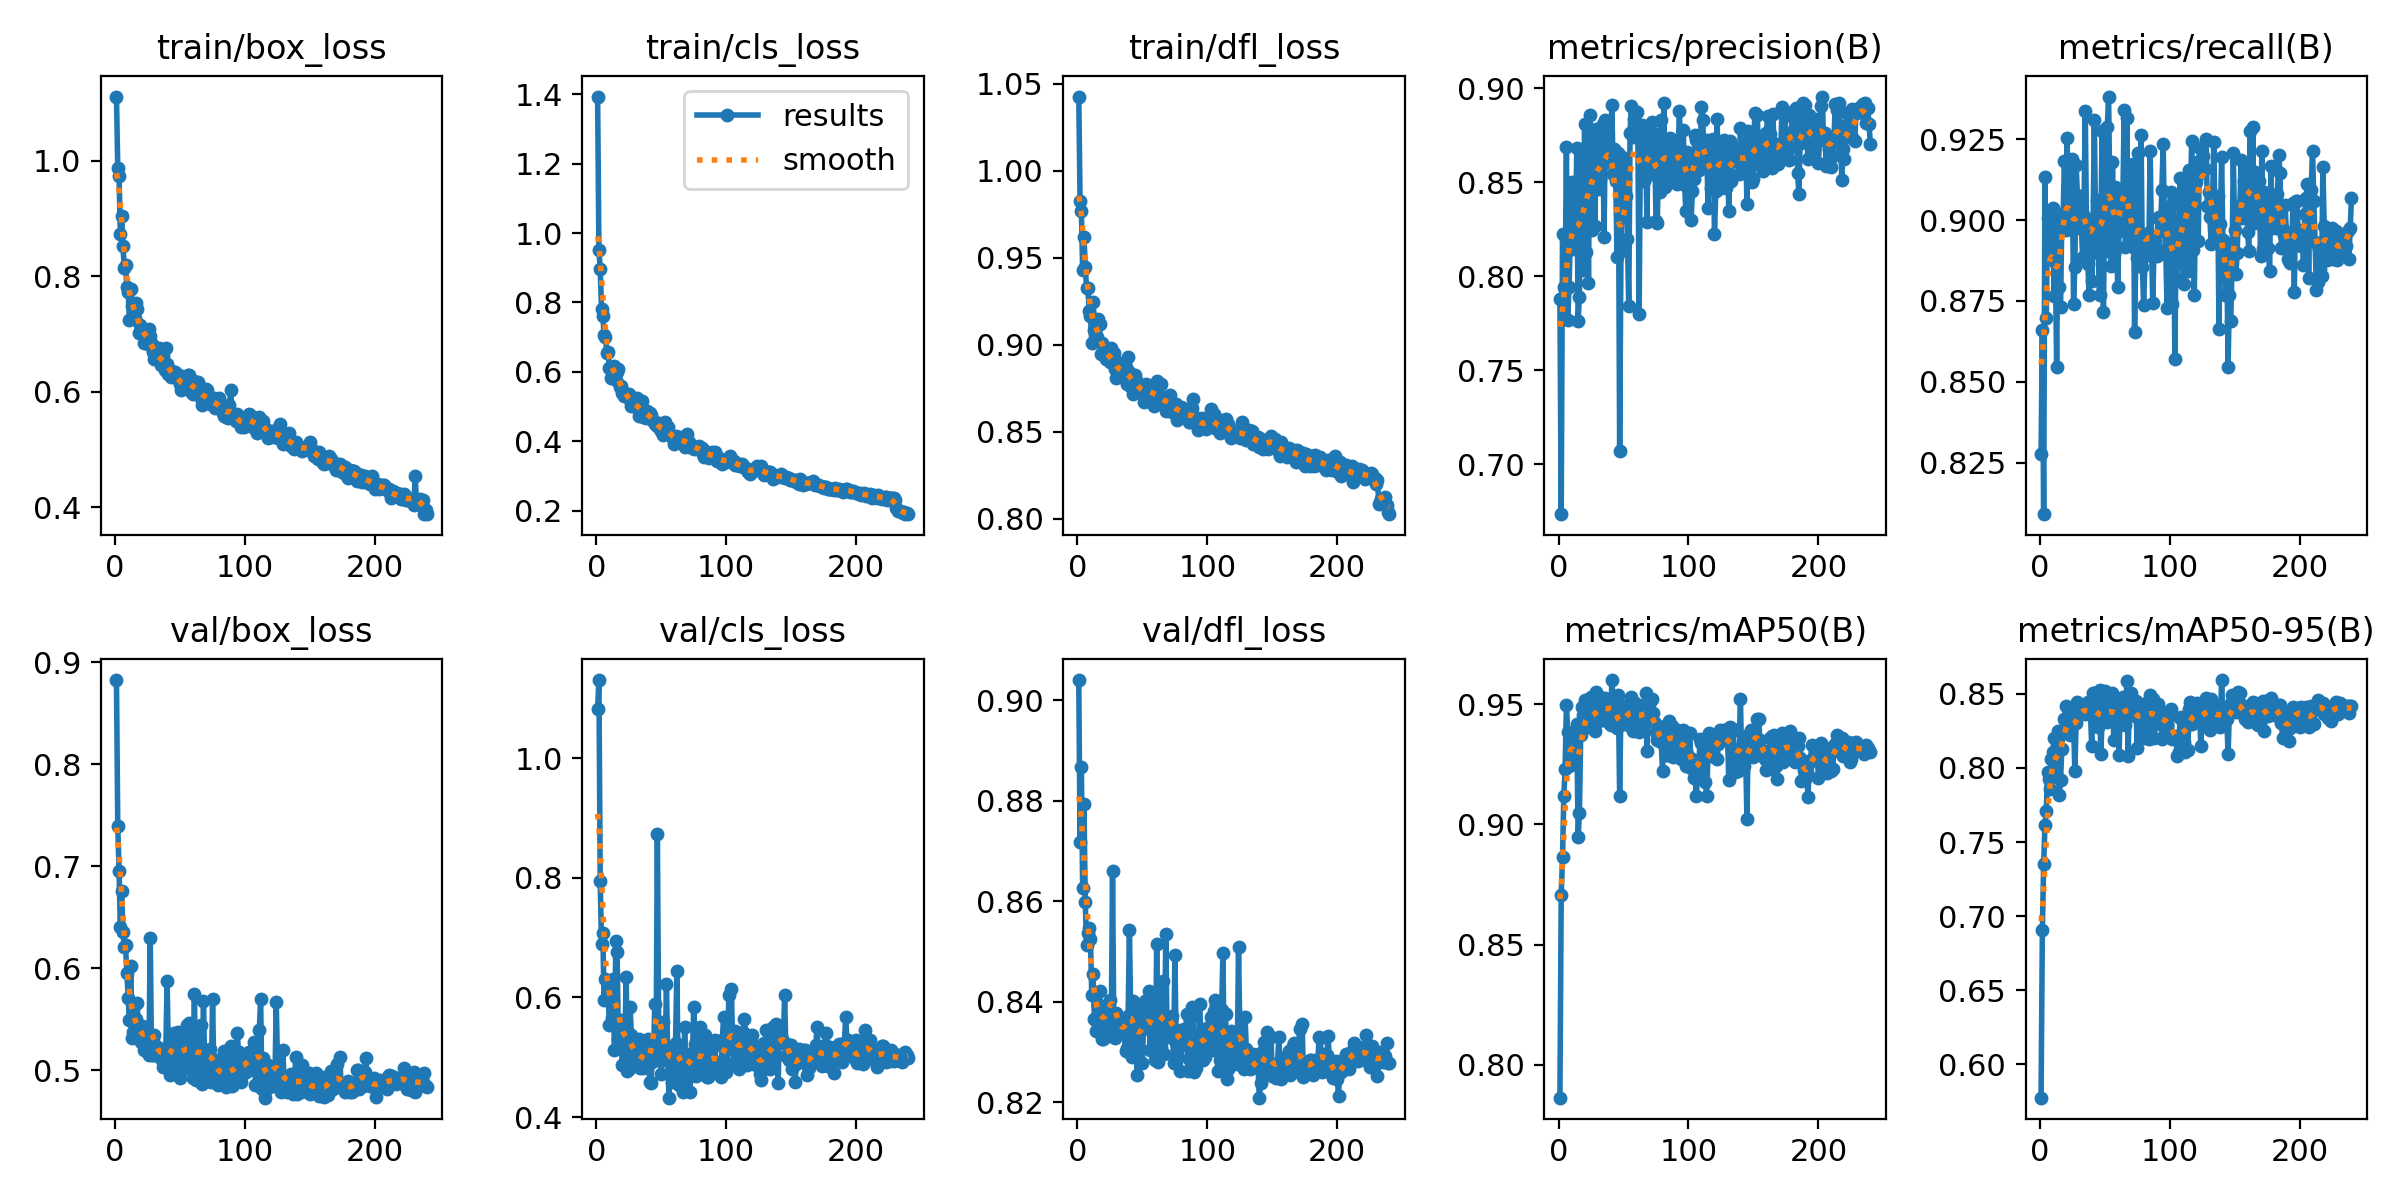

Values plotted in this chart, from the file beside it:
epoch, train/box_loss, train/cls_loss, train/dfl_loss, metrics/precision(B), metrics/recall(B), metrics/mAP50(B), metrics/mAP50-95(B), val/box_loss, val/cls_loss, val/dfl_loss, lr/pg0, lr/pg1, lr/pg2
1, 1.111, 1.394, 1.043, 0.7878, 0.8277, 0.7863, 0.5775, 0.8823, 1.082, 0.904, 0.0005448, 0.0005448, 0.0005448
2, 0.9863, 0.9508, 0.9823, 0.6736, 0.8659, 0.8708, 0.6906, 0.7389, 1.13, 0.8718, 0.001096, 0.001096, 0.001096
3, 0.9731, 0.8978, 0.9766, 0.8227, 0.8091, 0.8863, 0.7355, 0.6954, 0.7945, 0.8868, 0.001642, 0.001642, 0.001642
4, 0.8722, 0.7814, 0.9428, 0.7943, 0.9133, 0.9118, 0.7612, 0.64, 0.6894, 0.8627, 0.001646, 0.001646, 0.001646
5, 0.9041, 0.761, 0.962, 0.7926, 0.8698, 0.923, 0.7709, 0.6756, 0.7071, 0.8793, 0.001639, 0.001639, 0.001639
6, 0.8518, 0.7063, 0.9447, 0.8689, 0.9007, 0.9496, 0.7973, 0.636, 0.5949, 0.8598, 0.001633, 0.001633, 0.001633
7, 0.8148, 0.7003, 0.9323, 0.7766, 0.9022, 0.9386, 0.7925, 0.6206, 0.631, 0.8513, 0.001626, 0.001626, 0.001626
8, 0.8189, 0.6556, 0.9328, 0.7944, 0.889, 0.9242, 0.7859, 0.6224, 0.6276, 0.8537, 0.001619, 0.001619, 0.001619
9, 0.7813, 0.6569, 0.9194, 0.8202, 0.8955, 0.9369, 0.806, 0.595, 0.6155, 0.8546, 0.001612, 0.001612, 0.001612
10, 0.7724, 0.6106, 0.9165, 0.8501, 0.9037, 0.9369, 0.8105, 0.5713, 0.5545, 0.8525, 0.001605, 0.001605, 0.001605
11, 0.724, 0.5832, 0.9012, 0.8145, 0.8764, 0.937, 0.8203, 0.5492, 0.594, 0.8413, 0.001598, 0.001598, 0.001598
12, 0.7781, 0.6128, 0.9244, 0.8403, 0.8871, 0.925, 0.7948, 0.6023, 0.5652, 0.8456, 0.001591, 0.001591, 0.001591
13, 0.7478, 0.5942, 0.9084, 0.8272, 0.8546, 0.9365, 0.8191, 0.532, 0.6306, 0.8365, 0.001584, 0.001584, 0.001584
14, 0.7461, 0.6167, 0.9098, 0.8681, 0.8999, 0.9416, 0.8246, 0.5373, 0.5114, 0.8342, 0.001578, 0.001578, 0.001578
15, 0.7277, 0.5769, 0.9043, 0.7764, 0.8793, 0.8946, 0.7816, 0.542, 0.695, 0.8359, 0.001571, 0.001571, 0.001571
16, 0.7535, 0.6002, 0.9149, 0.7892, 0.873, 0.9046, 0.792, 0.5501, 0.6758, 0.8396, 0.001564, 0.001564, 0.001564
17, 0.7429, 0.6077, 0.9117, 0.8622, 0.9008, 0.9371, 0.8131, 0.5656, 0.5298, 0.8422, 0.001557, 0.001557, 0.001557
18, 0.7013, 0.5573, 0.8944, 0.8479, 0.902, 0.9491, 0.8253, 0.5373, 0.5163, 0.8385, 0.00155, 0.00155, 0.00155
19, 0.716, 0.5584, 0.9008, 0.8034, 0.9181, 0.9456, 0.8329, 0.5322, 0.5615, 0.8326, 0.001543, 0.001543, 0.001543
20, 0.7019, 0.5399, 0.8958, 0.8809, 0.8969, 0.9517, 0.842, 0.528, 0.4866, 0.8325, 0.001536, 0.001536, 0.001536
21, 0.7006, 0.5292, 0.8953, 0.8128, 0.9254, 0.9487, 0.8329, 0.5435, 0.5356, 0.8383, 0.00153, 0.00153, 0.00153
22, 0.6834, 0.54, 0.8915, 0.8566, 0.9045, 0.9407, 0.8303, 0.52, 0.5232, 0.8374, 0.001523, 0.001523, 0.001523
23, 0.7064, 0.5331, 0.8959, 0.7962, 0.8972, 0.9419, 0.8225, 0.5427, 0.6348, 0.838, 0.001516, 0.001516, 0.001516
24, 0.7047, 0.5344, 0.8924, 0.886, 0.8975, 0.9436, 0.8371, 0.5196, 0.4772, 0.8331, 0.001509, 0.001509, 0.001509
25, 0.6821, 0.5355, 0.8898, 0.8715, 0.9188, 0.953, 0.8363, 0.5325, 0.4806, 0.8404, 0.001502, 0.001502, 0.001502
26, 0.708, 0.5183, 0.8981, 0.8246, 0.8741, 0.9416, 0.8314, 0.5151, 0.5834, 0.8344, 0.001495, 0.001495, 0.001495
27, 0.6971, 0.5004, 0.8937, 0.8644, 0.8855, 0.9409, 0.798, 0.6295, 0.5379, 0.8661, 0.001488, 0.001488, 0.001488
28, 0.6825, 0.5055, 0.8951, 0.8269, 0.9169, 0.9389, 0.8305, 0.5152, 0.4989, 0.8338, 0.001481, 0.001481, 0.001481
29, 0.6692, 0.5041, 0.886, 0.8783, 0.9076, 0.9552, 0.8444, 0.5149, 0.4947, 0.8327, 0.001474, 0.001474, 0.001474
30, 0.6556, 0.5113, 0.8809, 0.8699, 0.9064, 0.9517, 0.8391, 0.5345, 0.4955, 0.8378, 0.001468, 0.001468, 0.001468
31, 0.6605, 0.5248, 0.8852, 0.8466, 0.8976, 0.9429, 0.8391, 0.5252, 0.5132, 0.834, 0.001461, 0.001461, 0.001461
32, 0.6566, 0.4939, 0.8835, 0.8518, 0.8978, 0.9531, 0.8386, 0.5221, 0.5076, 0.8354, 0.001454, 0.001454, 0.001454
33, 0.6644, 0.4733, 0.8874, 0.8585, 0.8887, 0.9453, 0.8391, 0.514, 0.5306, 0.8349, 0.001447, 0.001447, 0.001447
34, 0.675, 0.4995, 0.8894, 0.8812, 0.9012, 0.9482, 0.8384, 0.5223, 0.4823, 0.836, 0.00144, 0.00144, 0.00144
35, 0.6466, 0.5152, 0.8848, 0.821, 0.9337, 0.945, 0.8367, 0.5149, 0.5009, 0.8344, 0.001433, 0.001433, 0.001433
36, 0.6486, 0.4686, 0.8811, 0.8829, 0.8981, 0.9528, 0.8391, 0.5104, 0.4827, 0.8338, 0.001426, 0.001426, 0.001426
37, 0.6612, 0.4806, 0.8872, 0.8693, 0.8866, 0.9512, 0.8442, 0.5029, 0.4904, 0.8302, 0.001419, 0.001419, 0.001419
38, 0.6375, 0.4674, 0.8771, 0.8669, 0.8768, 0.946, 0.8423, 0.5057, 0.5204, 0.8308, 0.001413, 0.001413, 0.001413
39, 0.6753, 0.4866, 0.8929, 0.8607, 0.899, 0.9421, 0.8375, 0.5192, 0.4894, 0.8371, 0.001406, 0.001406, 0.001406
40, 0.6472, 0.474, 0.8843, 0.8653, 0.881, 0.9415, 0.8146, 0.5872, 0.5304, 0.8543, 0.001399, 0.001399, 0.001399
41, 0.6309, 0.4821, 0.8754, 0.8914, 0.8962, 0.9601, 0.8508, 0.5137, 0.4581, 0.8372, 0.001392, 0.001392, 0.001392
42, 0.6325, 0.474, 0.881, 0.8545, 0.931, 0.9517, 0.8507, 0.495, 0.4571, 0.829, 0.001385, 0.001385, 0.001385
43, 0.6252, 0.4644, 0.8717, 0.8677, 0.8976, 0.9528, 0.8371, 0.5239, 0.4915, 0.8401, 0.001378, 0.001378, 0.001378
44, 0.6352, 0.4586, 0.8826, 0.8506, 0.9063, 0.9471, 0.8418, 0.5012, 0.4986, 0.8321, 0.001371, 0.001371, 0.001371
45, 0.6294, 0.4501, 0.8798, 0.8103, 0.8899, 0.9402, 0.8278, 0.5368, 0.5894, 0.8386, 0.001364, 0.001364, 0.001364
46, 0.6341, 0.4537, 0.8757, 0.8653, 0.8768, 0.9538, 0.8522, 0.4975, 0.5052, 0.8255, 0.001358, 0.001358, 0.001358
47, 0.6249, 0.4436, 0.8739, 0.7071, 0.8969, 0.9117, 0.8091, 0.5116, 0.8722, 0.8336, 0.001351, 0.001351, 0.001351
48, 0.6218, 0.4519, 0.8753, 0.8135, 0.9274, 0.9498, 0.8334, 0.5377, 0.5507, 0.8348, 0.001344, 0.001344, 0.001344
49, 0.6285, 0.4342, 0.875, 0.8633, 0.8716, 0.948, 0.8381, 0.5223, 0.5099, 0.8378, 0.001337, 0.001337, 0.001337
50, 0.6131, 0.4296, 0.8745, 0.8597, 0.9059, 0.949, 0.8516, 0.4928, 0.4719, 0.8279, 0.00133, 0.00133, 0.00133
51, 0.6029, 0.4188, 0.8671, 0.8516, 0.8905, 0.9419, 0.8331, 0.521, 0.5596, 0.8358, 0.001323, 0.001323, 0.001323
52, 0.6058, 0.4374, 0.8724, 0.8428, 0.9287, 0.942, 0.8309, 0.5263, 0.4988, 0.8402, 0.001316, 0.001316, 0.001316
53, 0.6194, 0.4541, 0.8773, 0.8197, 0.9382, 0.944, 0.838, 0.5191, 0.4955, 0.8347, 0.001309, 0.001309, 0.001309
54, 0.6151, 0.4381, 0.8752, 0.7844, 0.905, 0.9472, 0.8448, 0.51, 0.6218, 0.8352, 0.001303, 0.001303, 0.001303
55, 0.6047, 0.4406, 0.869, 0.8762, 0.8858, 0.9494, 0.8325, 0.5443, 0.4963, 0.8422, 0.001296, 0.001296, 0.001296
56, 0.6288, 0.4244, 0.8765, 0.8908, 0.918, 0.9528, 0.8505, 0.5021, 0.4324, 0.8305, 0.001289, 0.001289, 0.001289
57, 0.6296, 0.4188, 0.8759, 0.8741, 0.8897, 0.9388, 0.8191, 0.5466, 0.5084, 0.8407, 0.001282, 0.001282, 0.001282
58, 0.615, 0.4123, 0.8713, 0.8835, 0.9101, 0.9502, 0.8463, 0.5123, 0.4592, 0.8338, 0.001275, 0.001275, 0.001275
59, 0.5968, 0.4088, 0.865, 0.8766, 0.8983, 0.9506, 0.8447, 0.5083, 0.4881, 0.8317, 0.001268, 0.001268, 0.001268
60, 0.5953, 0.3928, 0.8706, 0.8874, 0.8794, 0.9432, 0.8418, 0.4923, 0.4897, 0.8284, 0.001261, 0.001261, 0.001261
... 180 more rows
